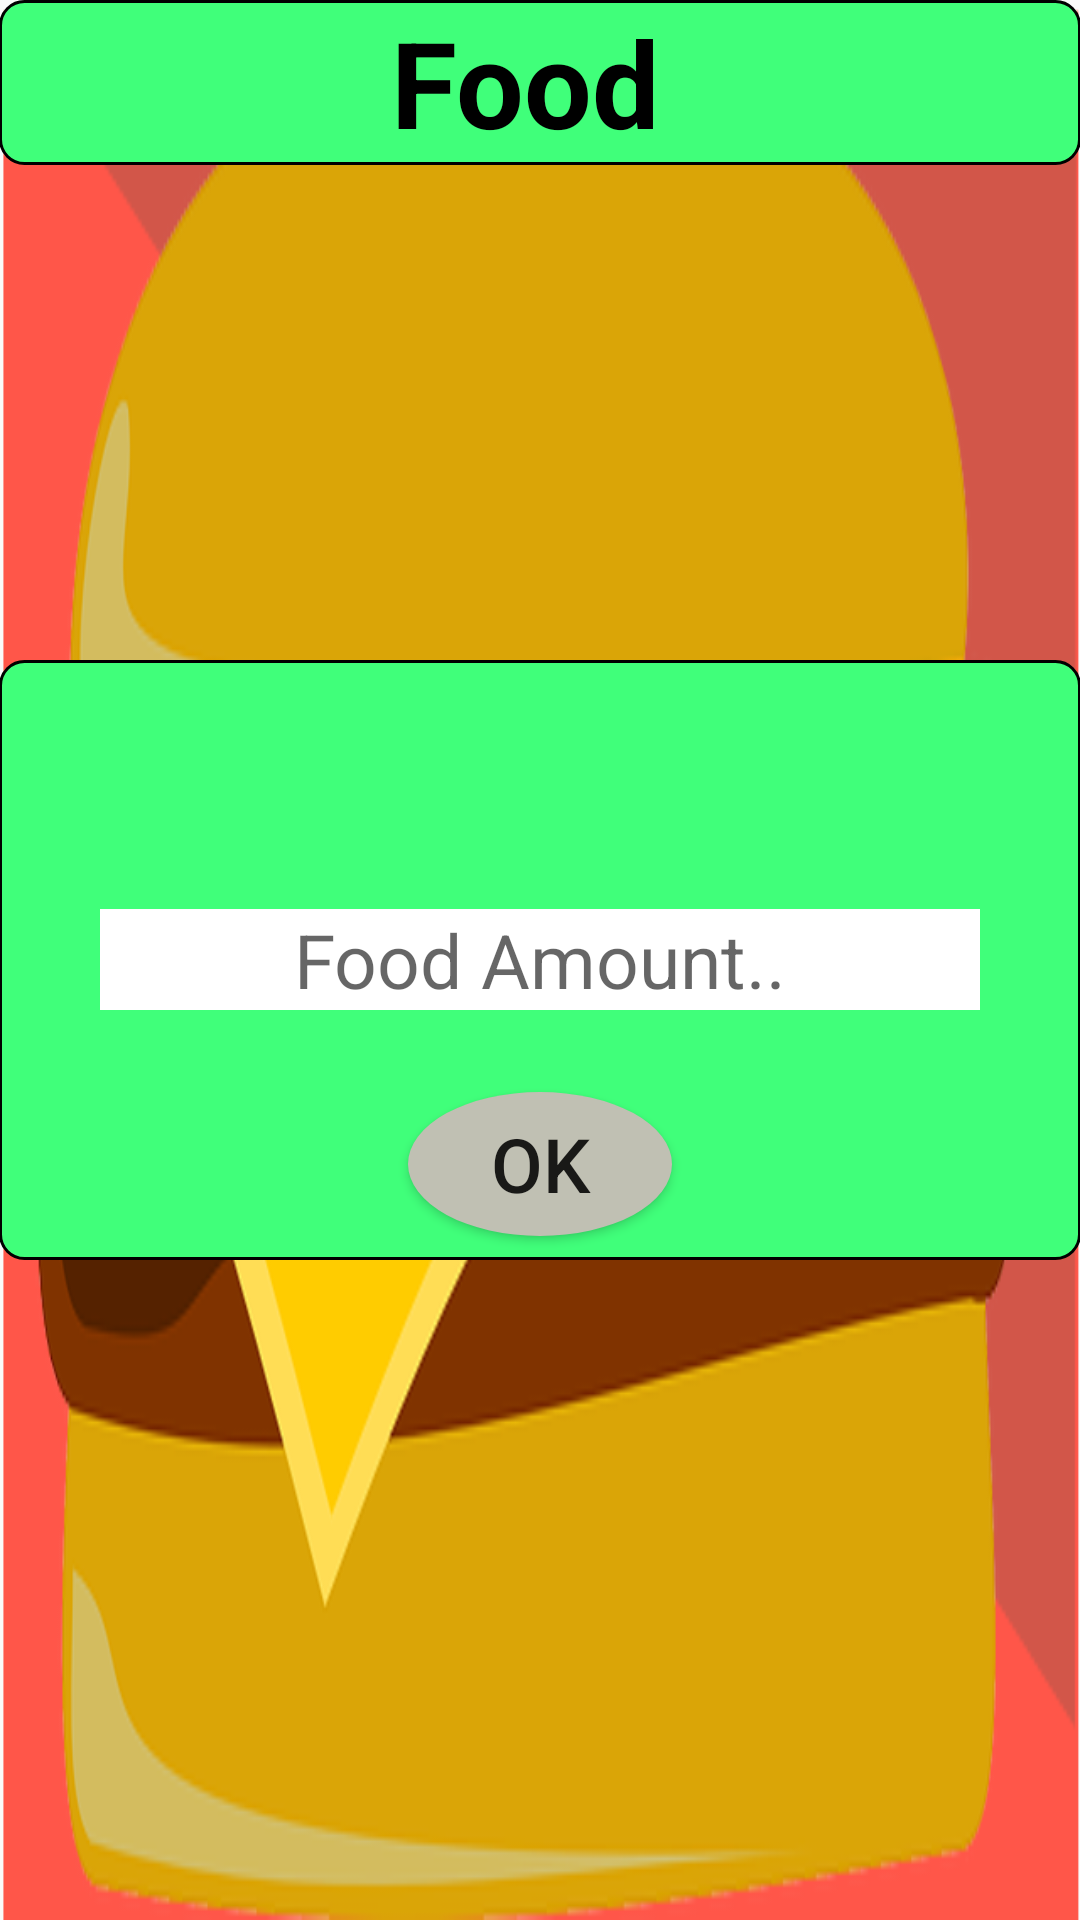

Android layout source for this screen:
<!-- AndroidManifest.xml: application theme AppTheme -->
<!-- res/layout/activity_food.xml -->
<RelativeLayout xmlns:android="http://schemas.android.com/apk/res/android"
    xmlns:tools="http://schemas.android.com/tools" android:layout_width="match_parent"
    android:layout_height="match_parent" android:paddingLeft="@dimen/activity_horizontal_margin"
    android:paddingRight="@dimen/activity_horizontal_margin"
    android:paddingTop="@dimen/activity_vertical_margin"
    android:paddingBottom="@dimen/activity_vertical_margin"
    tools:context="com.travelbudget.travelbudget.food"
    android:background="@drawable/burger">

    <FrameLayout
        android:layout_width="match_parent"
        android:layout_height="200dp"
        android:layout_centerVertical="true"
        android:layout_alignParentRight="true"
        android:layout_alignParentEnd="true"
        android:background="@drawable/borders3">

        <EditText
            android:layout_width="wrap_content"
            android:layout_height="wrap_content"
            android:inputType="number"
            android:background="#fff"
            android:ems="10"
            android:textSize="25dp"
            android:id="@+id/foodPrice"
            android:layout_gravity="center"
            android:gravity="center"
            android:hint="Food Amount.." />

        <Button
            android:layout_width="wrap_content"
            android:layout_height="wrap_content"
            android:layout_marginBottom="8dp"
            android:text="OK"
            android:id="@+id/button8"
            android:layout_gravity="center_horizontal|bottom"
            android:background="@drawable/roundbuttons"
            android:textSize="25dp" />
    </FrameLayout>

    <EditText
        android:layout_width="match_parent"
        android:layout_height="55dp"
        android:id="@+id/editText6"
        android:layout_alignParentTop="true"
        android:layout_alignParentLeft="true"
        android:layout_alignParentStart="true"
        android:background="@drawable/borders3"
        android:text="Food "
        android:textColor="#000"
        android:gravity="center"
        android:textStyle="bold"
        android:textSize="40dp"
        android:inputType="text" />

</RelativeLayout>
<!-- resources referenced by this layout -->
<resources>
  <!-- drawable borders3 (drawable) -->
  <?xml version="1.0" encoding="utf-8"?>
  <shape xmlns:android="http://schemas.android.com/apk/res/android">
  <solid android:color="#40ff7a"/>
      <corners android:radius="8dp"/>
  
      <stroke android:width="1dip" android:color="#000000"/>
  </shape>
  <!-- drawable burger: png bitmap (drawable, 53782 bytes) -->
  <!-- drawable roundbuttons (drawable) -->
  <?xml version="1.0" encoding="utf-8"?>
  <selector xmlns:android="http://schemas.android.com/apk/res/android">
  <item android:state_pressed="false">
  <shape android:shape="oval">
      <solid android:color="#c0c0b3"/>
  </shape>
  
  </item>
      <item android:state_pressed="true">
          <shape android:shape="oval">
              <solid android:color="#404040"/>
          </shape>
      </item>/>
  </selector>
  <style name="AppTheme" parent="Base.Theme.AppCompat.Light">
          <item name="android:windowNoTitle">true</item>
      </style>
</resources>
